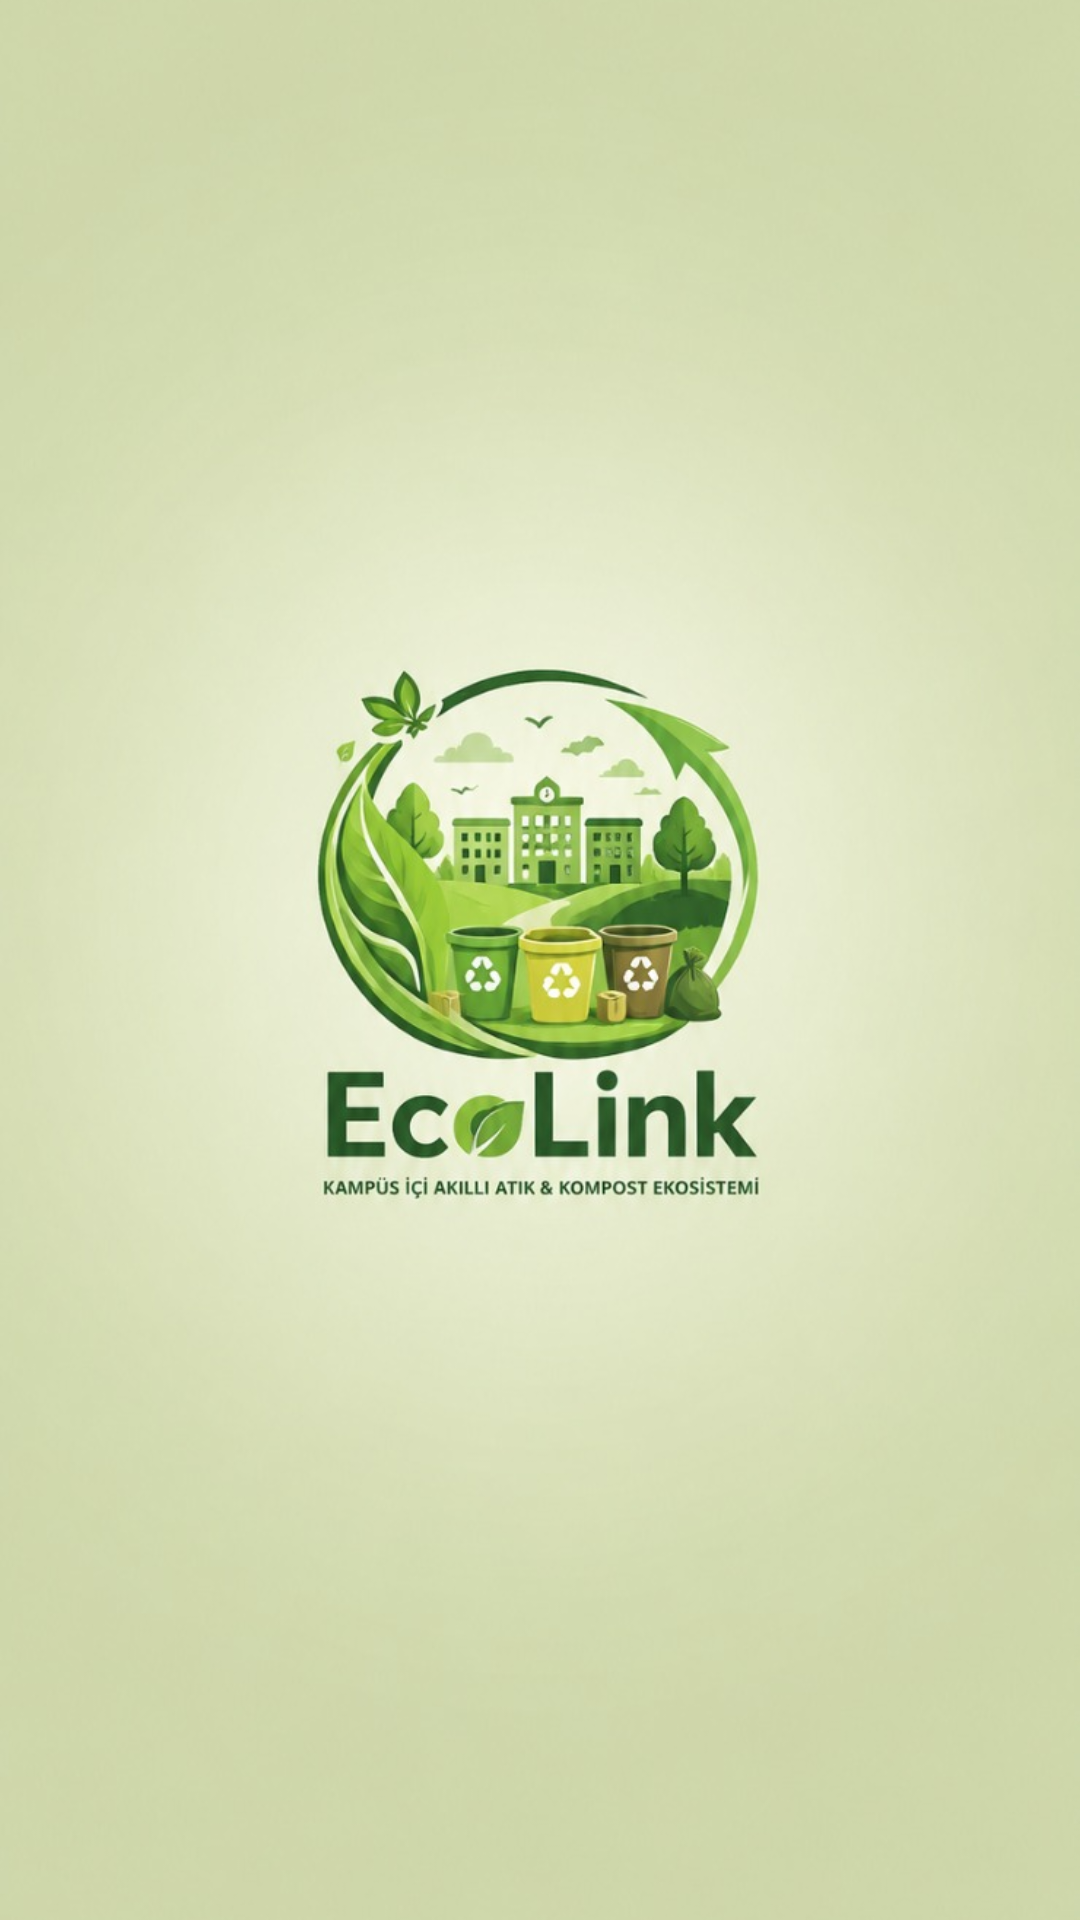

This screen was rendered from an Android layout file. Write that file and the resources it references.
<!-- AndroidManifest.xml: application theme Theme.EcoLink -->
<!-- res/layout/activity_splash.xml -->
<?xml version="1.0" encoding="utf-8"?>
<androidx.constraintlayout.widget.ConstraintLayout
    xmlns:android="http://schemas.android.com/apk/res/android"
    xmlns:app="http://schemas.android.com/apk/res-auto"
    android:layout_width="match_parent"
    android:layout_height="match_parent"
    android:background="#F8FAF8">

    <ImageView
        android:id="@+id/ivSplashLogo"
        android:layout_width="match_parent"
        android:layout_height="match_parent"
        android:scaleType="centerCrop"
        android:src="@drawable/ic_splash_bg"
        android:contentDescription="@null"
        app:layout_constraintBottom_toBottomOf="parent"
        app:layout_constraintEnd_toEndOf="parent"
        app:layout_constraintStart_toStartOf="parent"
        app:layout_constraintTop_toTopOf="parent" />

</androidx.constraintlayout.widget.ConstraintLayout>
<!-- resources referenced by this layout -->
<resources>
  <!-- drawable ic_splash_bg: jpeg bitmap (drawable, 79850 bytes) -->
  <style name="Theme.EcoLink" parent="Base.Theme.EcoLink" />
  <style name="Base.Theme.EcoLink" parent="Theme.Material3.DayNight.NoActionBar">
          
          
      </style>
</resources>
